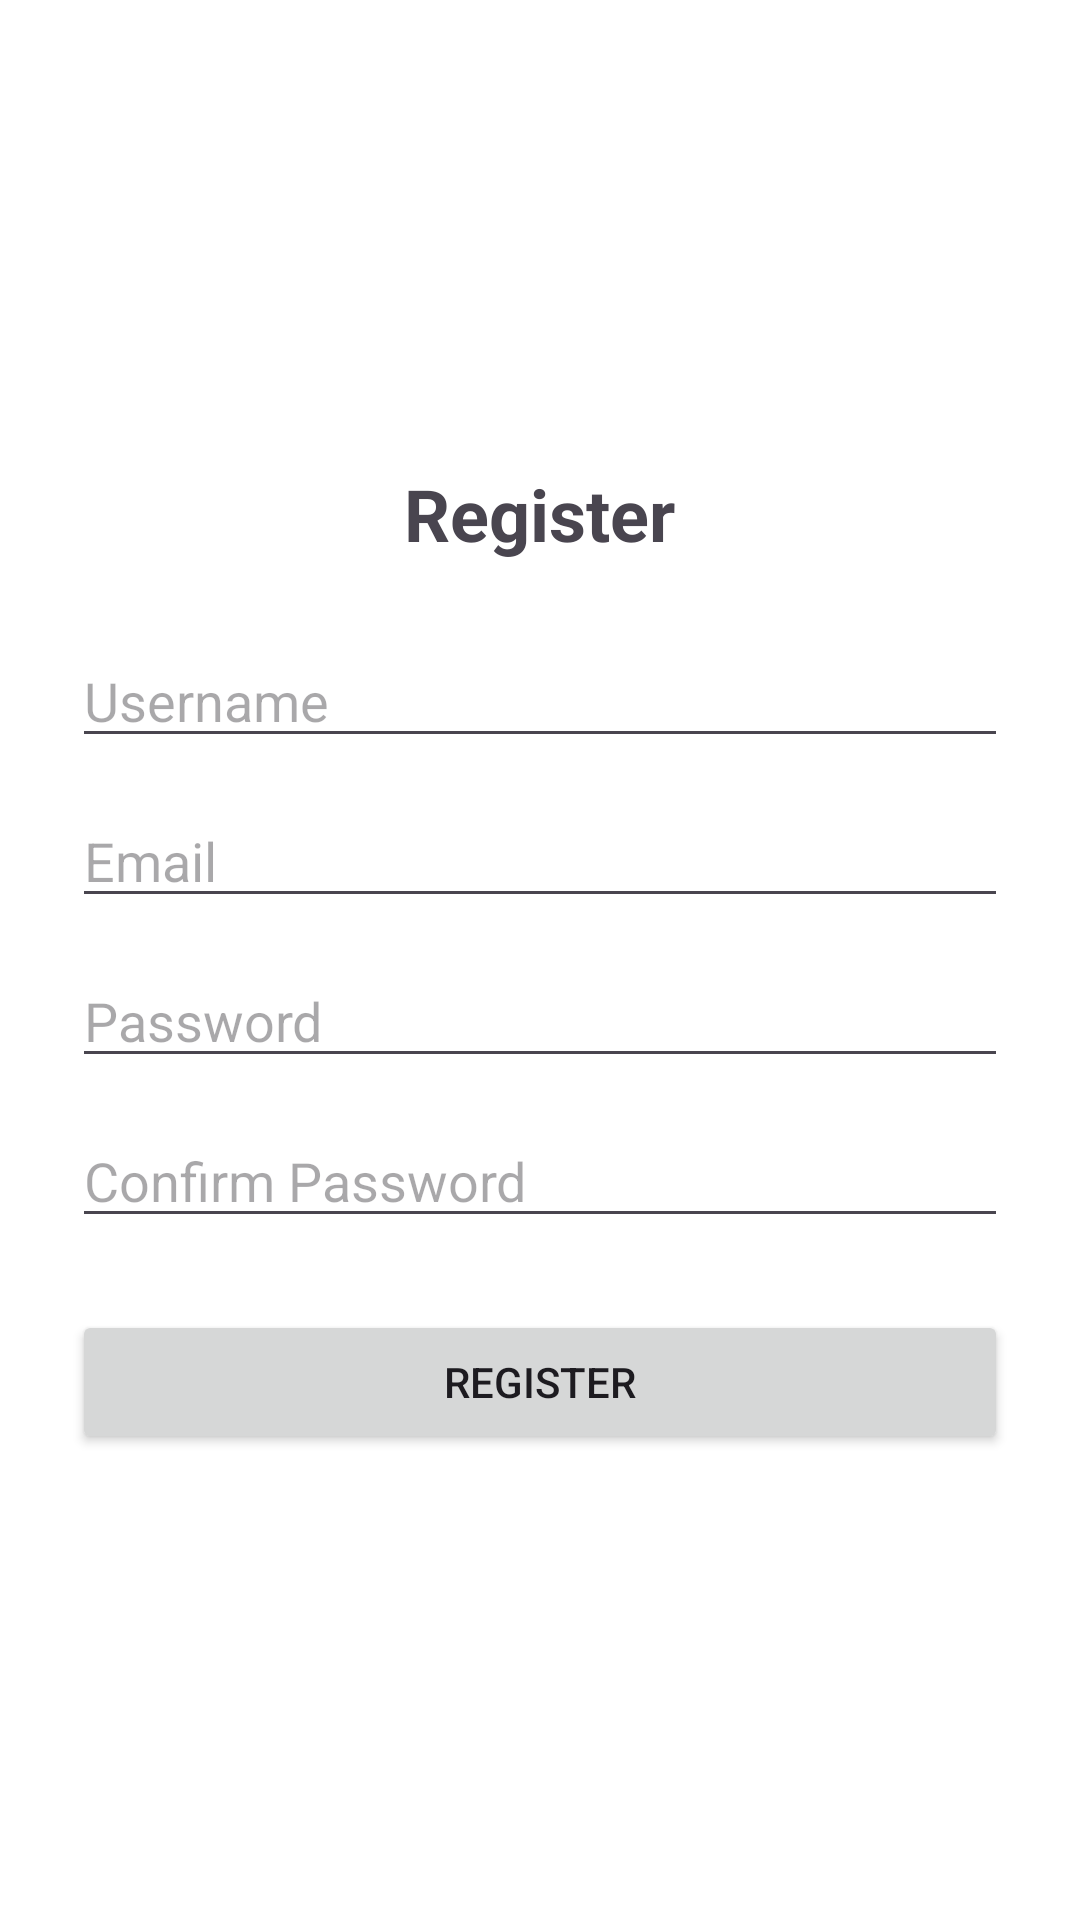

Write the Android layout XML for this screen, with the resource values it uses.
<!-- AndroidManifest.xml: application theme Theme.UAS_project -->
<!-- res/layout/activity_register.xml -->
<?xml version="1.0" encoding="utf-8"?>
<LinearLayout xmlns:android="http://schemas.android.com/apk/res/android"
    android:id="@+id/main"
    android:layout_width="match_parent"
    android:layout_height="match_parent"
    android:orientation="vertical"
    android:gravity="center"
    android:padding="24dp"
    android:background="#FFFFFF">

    <TextView
        android:layout_width="wrap_content"
        android:layout_height="wrap_content"
        android:text="Register"
        android:textSize="24sp"
        android:textStyle="bold"
        android:layout_marginBottom="24dp" />

    <EditText
        android:id="@+id/editUsername"
        android:layout_width="match_parent"
        android:layout_height="wrap_content"
        android:hint="Username"
        android:inputType="textPersonName" />

    <EditText
        android:id="@+id/editEmail"
        android:layout_width="match_parent"
        android:layout_height="wrap_content"
        android:hint="Email"
        android:inputType="textEmailAddress"
        android:layout_marginTop="12dp"/>

    <EditText
        android:id="@+id/editPassword"
        android:layout_width="match_parent"
        android:layout_height="wrap_content"
        android:hint="Password"
        android:inputType="textPassword"
        android:layout_marginTop="12dp"/>

    <EditText
        android:id="@+id/editConfirmPassword"
        android:layout_width="match_parent"
        android:layout_height="wrap_content"
        android:hint="Confirm Password"
        android:inputType="textPassword"
        android:layout_marginTop="12dp"/>

    <Button
        android:id="@+id/btnRegister"
        android:layout_width="match_parent"
        android:layout_height="wrap_content"
        android:text="Register"
        android:layout_marginTop="24dp"/>

</LinearLayout>
<!-- resources referenced by this layout -->
<resources>
  <style name="Theme.UAS_project" parent="Base.Theme.UAS_project" />
  <style name="Base.Theme.UAS_project" parent="Theme.Material3.DayNight.NoActionBar">
          
          
      </style>
</resources>
